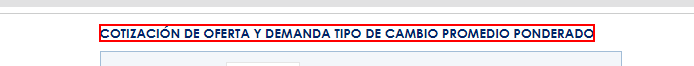
Task: Robotic Enterprise Framework
Workflow: WebSBS_OpenSBS

Step 1: find the element in window 'sbs.gob.pe/app/pp/sistip_portal/paginas/publicacion/tipocambiopromedio.aspx' (chrome.exe)
